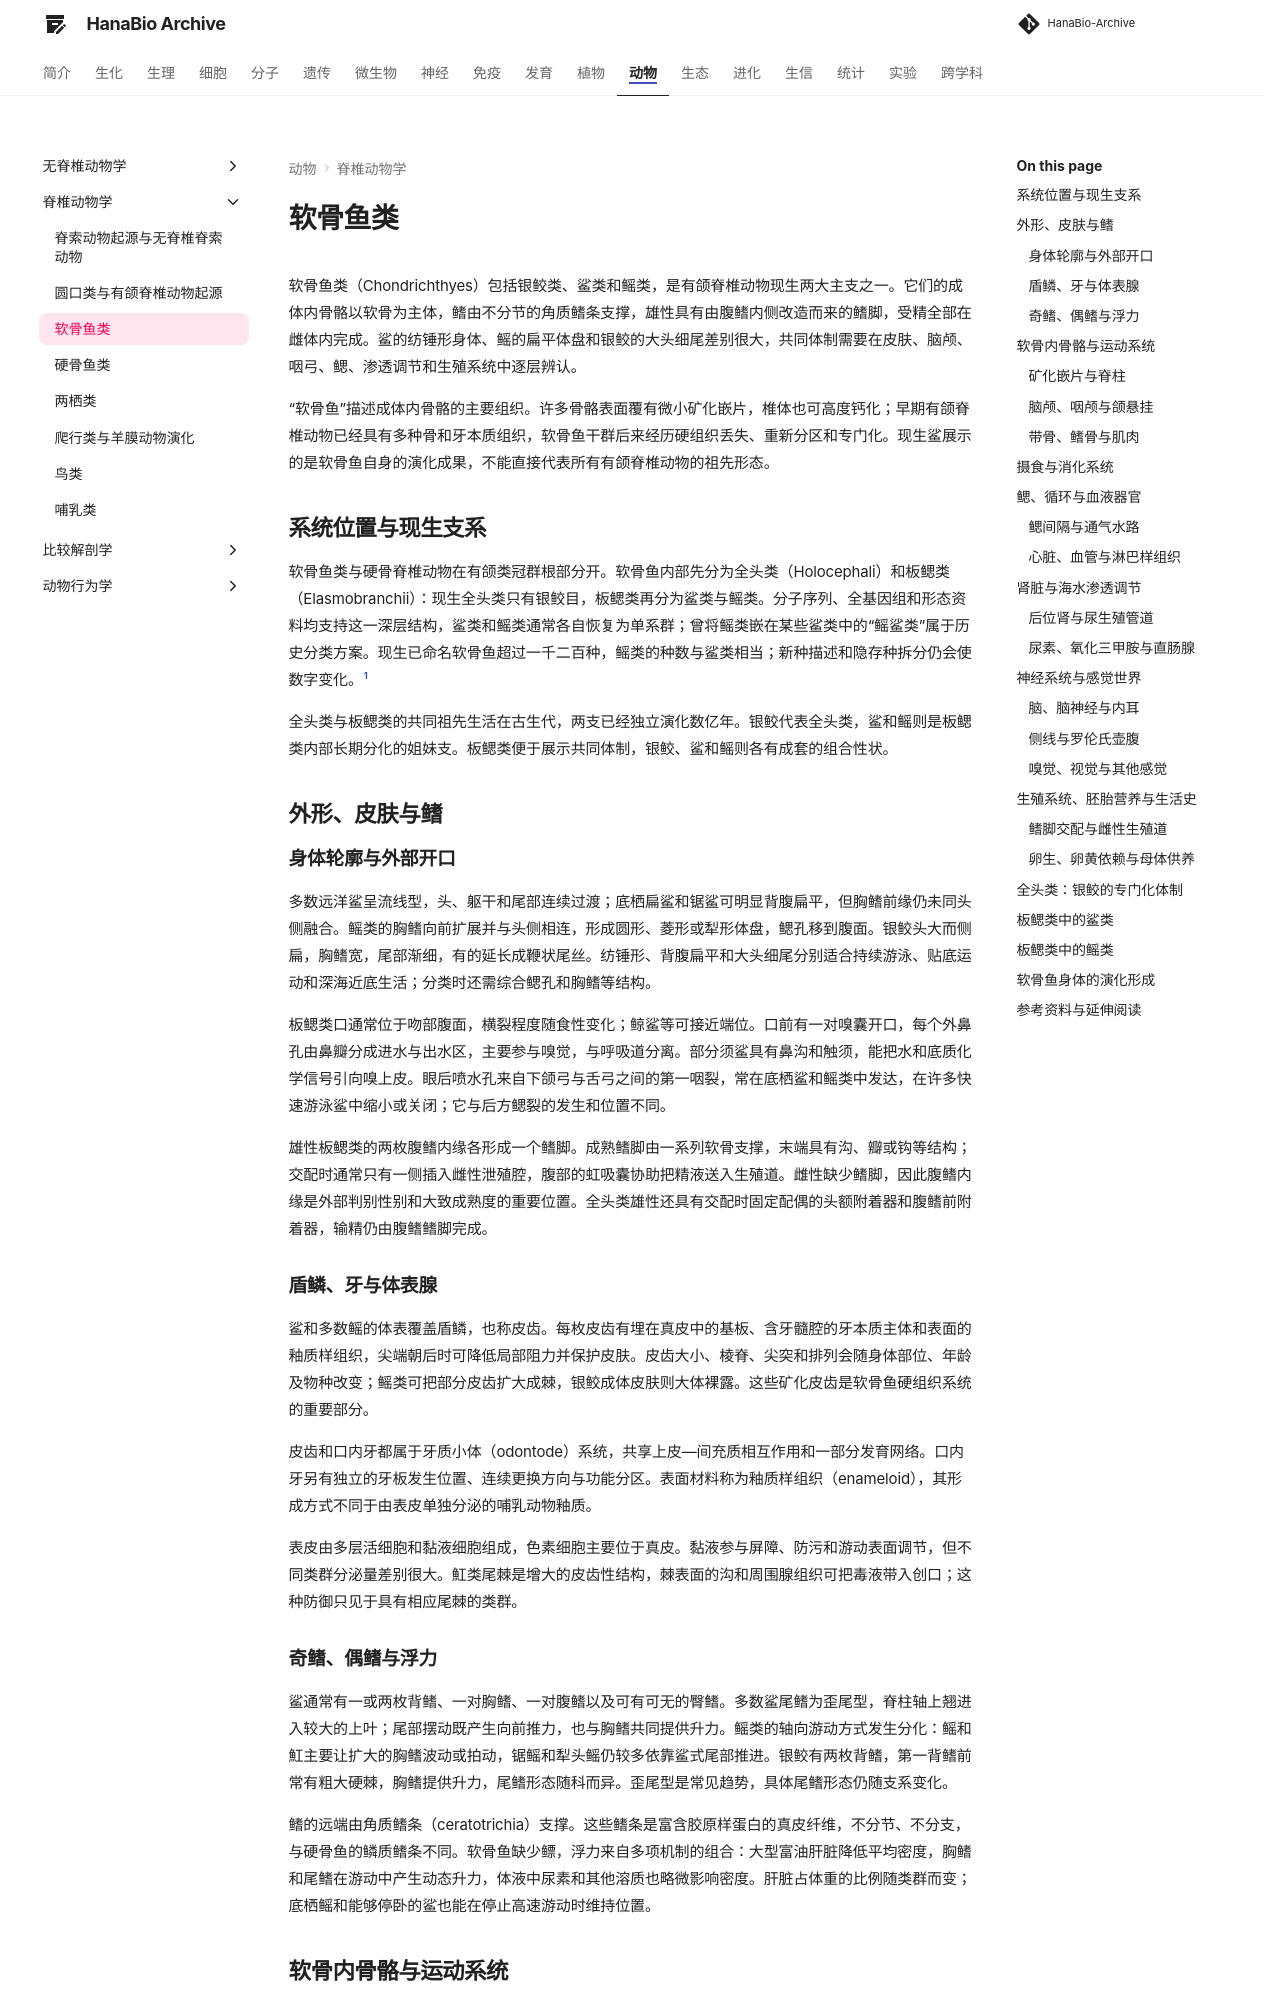

repository: ximiku/HanaBio-Archive · page: zoology/vertebrates/cartilaginous_fishes/index.html · generator: mkdocs

# 软骨鱼类

软骨鱼类（Chondrichthyes）包括银鲛类、鲨类和鳐类，是有颌脊椎动物现生两大主支之一。它们的成体内骨骼以软骨为主体，鳍由不分节的角质鳍条支撑，雄性具有由腹鳍内侧改造而来的鳍脚，受精全部在雌体内完成。鲨的纺锤形身体、鳐的扁平体盘和银鲛的大头细尾差别很大，共同体制需要在皮肤、脑颅、咽弓、鳃、渗透调节和生殖系统中逐层辨认。

“软骨鱼”描述成体内骨骼的主要组织。许多骨骼表面覆有微小矿化嵌片，椎体也可高度钙化；早期有颌脊椎动物已经具有多种骨和牙本质组织，软骨鱼干群后来经历硬组织丢失、重新分区和专门化。现生鲨展示的是软骨鱼自身的演化成果，不能直接代表所有有颌脊椎动物的祖先形态。

## 系统位置与现生支系 { #chondrichthyan-lineages }

软骨鱼类与硬骨脊椎动物在有颌类冠群根部分开。软骨鱼内部先分为全头类（Holocephali）和板鳃类（Elasmobranchii）：现生全头类只有银鲛目，板鳃类再分为鲨类与鳐类。分子序列、全基因组和形态资料均支持这一深层结构，鲨类和鳐类通常各自恢复为单系群；曾将鳐类嵌在某些鲨类中的“鳐鲨类”属于历史分类方案。现生已命名软骨鱼超过一千二百种，鳐类的种数与鲨类相当；新种描述和隐存种拆分仍会使数字变化。[^chondrichthyan-classification]

全头类与板鳃类的共同祖先生活在古生代，两支已经独立演化数亿年。银鲛代表全头类，鲨和鳐则是板鳃类内部长期分化的姐妹支。板鳃类便于展示共同体制，银鲛、鲨和鳐则各有成套的组合性状。

## 外形、皮肤与鳍 { #external-form-integument }

### 身体轮廓与外部开口

多数远洋鲨呈流线型，头、躯干和尾部连续过渡；底栖扁鲨和锯鲨可明显背腹扁平，但胸鳍前缘仍未同头侧融合。鳐类的胸鳍向前扩展并与头侧相连，形成圆形、菱形或犁形体盘，鳃孔移到腹面。银鲛头大而侧扁，胸鳍宽，尾部渐细，有的延长成鞭状尾丝。纺锤形、背腹扁平和大头细尾分别适合持续游泳、贴底运动和深海近底生活；分类时还需综合鳃孔和胸鳍等结构。

板鳃类口通常位于吻部腹面，横裂程度随食性变化；鲸鲨等可接近端位。口前有一对嗅囊开口，每个外鼻孔由鼻瓣分成进水与出水区，主要参与嗅觉，与呼吸道分离。部分须鲨具有鼻沟和触须，能把水和底质化学信号引向嗅上皮。眼后喷水孔来自下颌弓与舌弓之间的第一咽裂，常在底栖鲨和鳐类中发达，在许多快速游泳鲨中缩小或关闭；它与后方鳃裂的发生和位置不同。

雄性板鳃类的两枚腹鳍内缘各形成一个鳍脚。成熟鳍脚由一系列软骨支撑，末端具有沟、瓣或钩等结构；交配时通常只有一侧插入雌性泄殖腔，腹部的虹吸囊协助把精液送入生殖道。雌性缺少鳍脚，因此腹鳍内缘是外部判别性别和大致成熟度的重要位置。全头类雄性还具有交配时固定配偶的头额附着器和腹鳍前附着器，输精仍由腹鳍鳍脚完成。

### 盾鳞、牙与体表腺

鲨和多数鳐的体表覆盖盾鳞，也称皮齿。每枚皮齿有埋在真皮中的基板、含牙髓腔的牙本质主体和表面的釉质样组织，尖端朝后时可降低局部阻力并保护皮肤。皮齿大小、棱脊、尖突和排列会随身体部位、年龄及物种改变；鳐类可把部分皮齿扩大成棘，银鲛成体皮肤则大体裸露。这些矿化皮齿是软骨鱼硬组织系统的重要部分。

皮齿和口内牙都属于牙质小体（odontode）系统，共享上皮—间充质相互作用和一部分发育网络。口内牙另有独立的牙板发生位置、连续更换方向与功能分区。表面材料称为釉质样组织（enameloid），其形成方式不同于由表皮单独分泌的哺乳动物釉质。

表皮由多层活细胞和黏液细胞组成，色素细胞主要位于真皮。黏液参与屏障、防污和游动表面调节，但不同类群分泌量差别很大。魟类尾棘是增大的皮齿性结构，棘表面的沟和周围腺组织可把毒液带入创口；这种防御只见于具有相应尾棘的类群。

### 奇鳍、偶鳍与浮力

鲨通常有一或两枚背鳍、一对胸鳍、一对腹鳍以及可有可无的臀鳍。多数鲨尾鳍为歪尾型，脊柱轴上翘进入较大的上叶；尾部摆动既产生向前推力，也与胸鳍共同提供升力。鳐类的轴向游动方式发生分化：鳐和魟主要让扩大的胸鳍波动或拍动，锯鳐和犁头鳐仍较多依靠鲨式尾部推进。银鲛有两枚背鳍，第一背鳍前常有粗大硬棘，胸鳍提供升力，尾鳍形态随科而异。歪尾型是常见趋势，具体尾鳍形态仍随支系变化。

鳍的远端由角质鳍条（ceratotrichia）支撑。这些鳍条是富含胶原样蛋白的真皮纤维，不分节、不分支，与硬骨鱼的鳞质鳍条不同。软骨鱼缺少鳔，浮力来自多项机制的组合：大型富油肝脏降低平均密度，胸鳍和尾鳍在游动中产生动态升力，体液中尿素和其他溶质也略微影响密度。肝脏占体重的比例随类群而变；底栖鳐和能够停卧的鲨也能在停止高速游动时维持位置。

## 软骨内骨骼与运动系统 { #skeleton-locomotion }

### 矿化嵌片与脊柱

软骨鱼骨骼的核心多为未矿化软骨，外表常由数百微米大小的多边形矿化嵌片（tesserae）拼成薄层，再由软骨膜包裹。嵌片之间保留纤维连接，使骨骼同时获得刚度、韧性和继续生长的空间。鲨、鳐和银鲛都已发现嵌片性矿化，只是形状、细胞网络和分布不同；鲨鳐椎体内部还可形成轮层状矿化软骨。基因组研究发现软骨鱼缺少一组与骨基质矿化有关的分泌性钙结合磷蛋白基因，而化石又显示软骨鱼干群曾有更广泛的骨组织，二者共同支持现生软骨体制是高度专门化的结果。[^cartilaginous-skeleton]

多数鲨和鳐的脊柱分为躯干部与尾部。典型椎体前后双凹，中央仍保留脊索残迹；背侧神经弓围护脊髓，尾椎腹侧脉弓包围尾动静脉，躯干区可有短小肋骨样软骨。不同支系的椎体钙化程度差异很大。银鲛保留不收窄的粗大脊索，缺少鲨鳐式连续椎体，前方若干神经弓又可联合为合椎。因此，双凹椎主要概括常见板鳃类的脊柱，而非全部软骨鱼。
